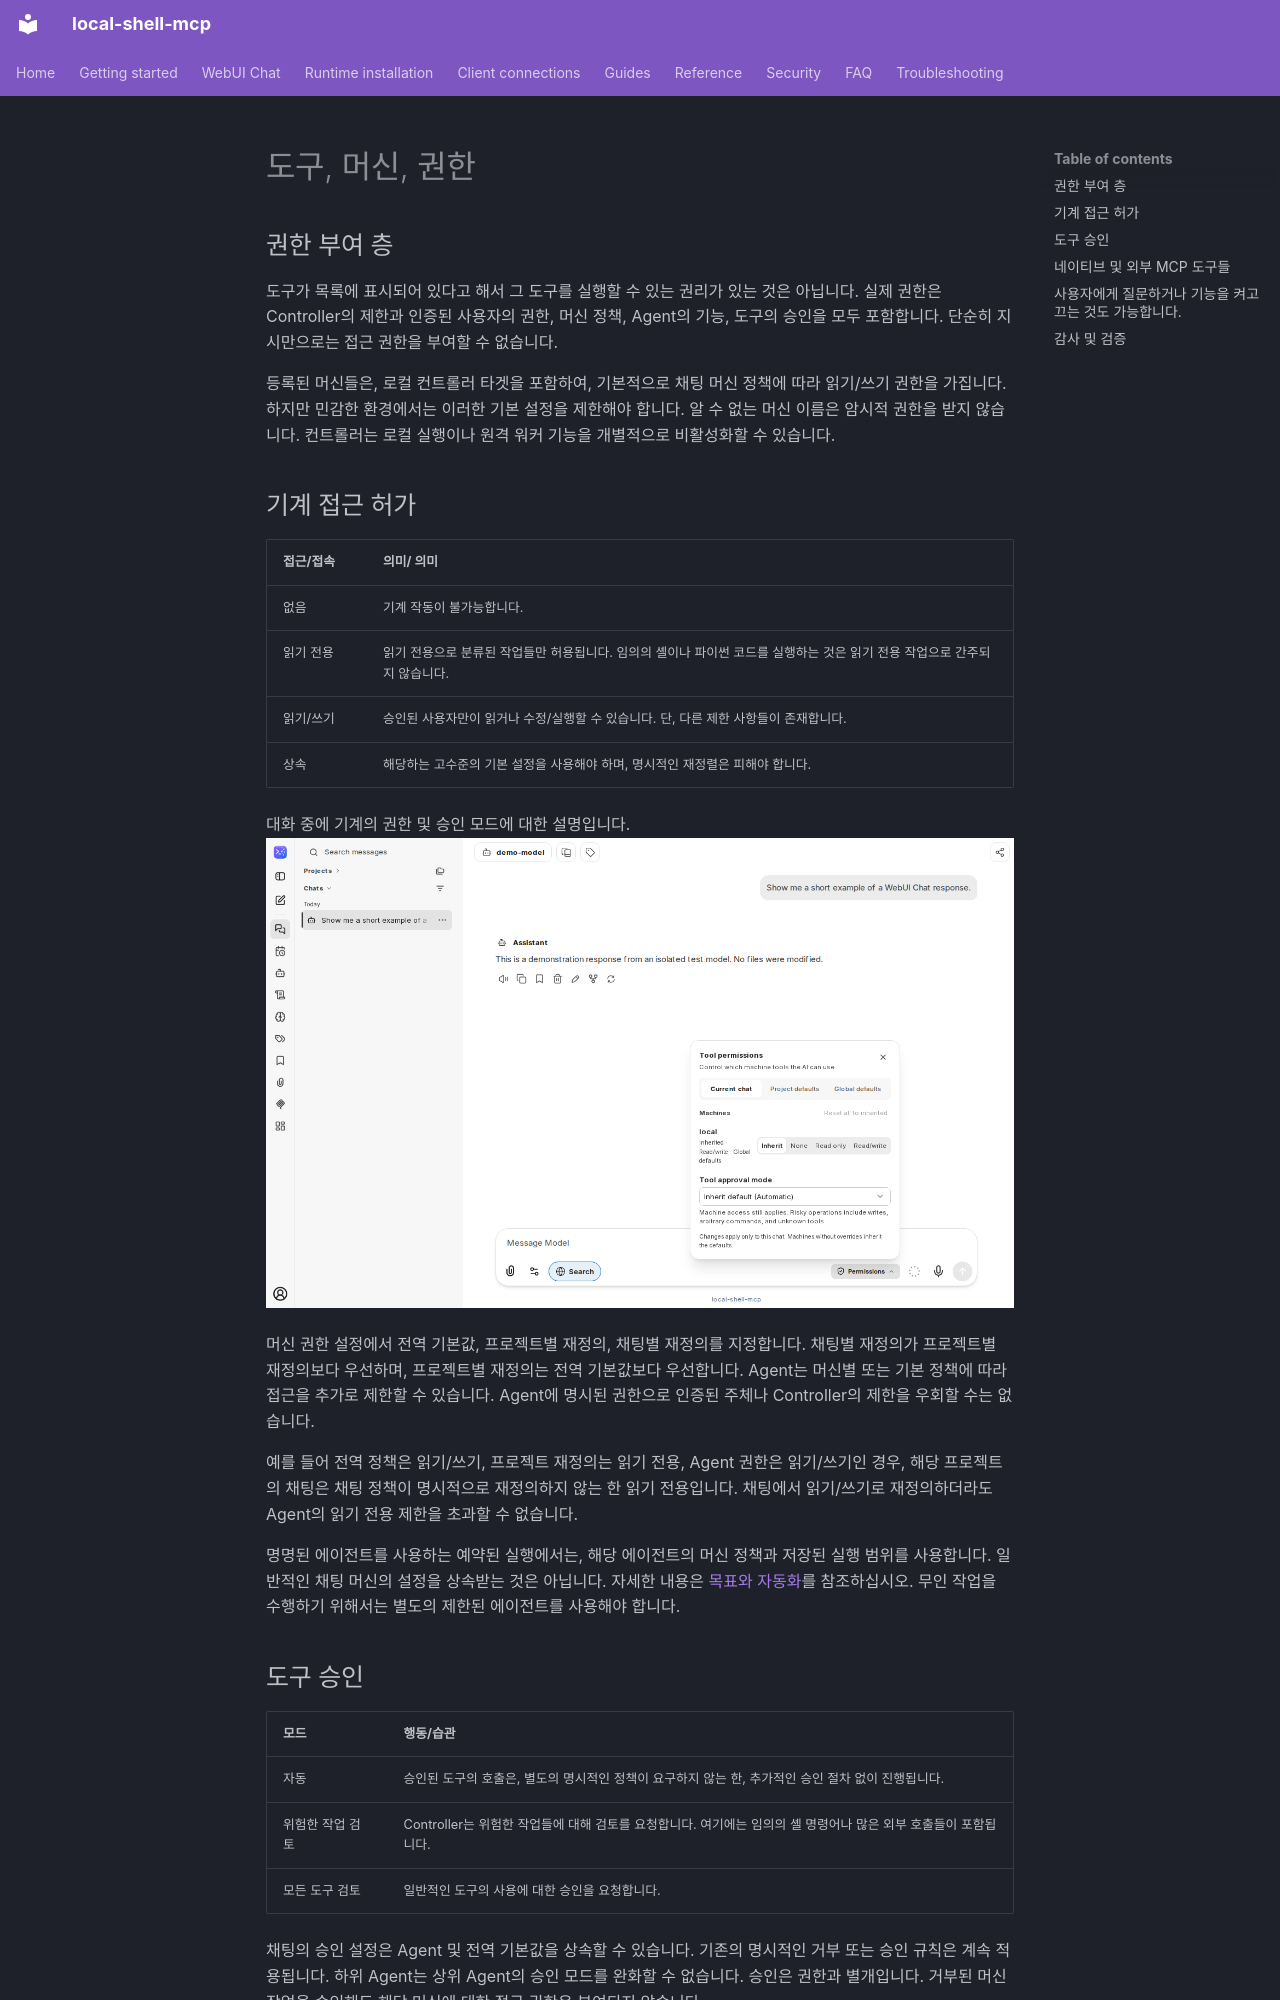

repository: fwerkor/local-shell-mcp · page: chat/permissions.ko/index.html · generator: mkdocs

<!-- i18n-source-sha256: e5ebd5f8cfb42332f4e38d63eabe47a6274ceacf919130202203bd85917f3469 -->
<!-- Machine-assisted translation; English source is authoritative. -->
# 도구, 머신, 권한

## 권한 부여 층

도구가 목록에 표시되어 있다고 해서 그 도구를 실행할 수 있는 권리가 있는 것은 아닙니다. 실제 권한은 Controller의 제한과 인증된 사용자의 권한, 머신 정책, Agent의 기능, 도구의 승인을 모두 포함합니다. 단순히 지시만으로는 접근 권한을 부여할 수 없습니다.

등록된 머신들은, 로컬 컨트롤러 타겟을 포함하여, 기본적으로 채팅 머신 정책에 따라 읽기/쓰기 권한을 가집니다. 하지만 민감한 환경에서는 이러한 기본 설정을 제한해야 합니다. 알 수 없는 머신 이름은 암시적 권한을 받지 않습니다. 컨트롤러는 로컬 실행이나 원격 워커 기능을 개별적으로 비활성화할 수 있습니다.

## 기계 접근 허가

| 접근/접속 | 의미/ 의미 |
|---|---|
| 없음 | 기계 작동이 불가능합니다. |
| 읽기 전용 | 읽기 전용으로 분류된 작업들만 허용됩니다. 임의의 셸이나 파이썬 코드를 실행하는 것은 읽기 전용 작업으로 간주되지 않습니다. |
| 읽기/쓰기 | 승인된 사용자만이 읽거나 수정/실행할 수 있습니다. 단, 다른 제한 사항들이 존재합니다. |
| 상속 | 해당하는 고수준의 기본 설정을 사용해야 하며, 명시적인 재정렬은 피해야 합니다. |

대화 중에 기계의 권한 및 승인 모드에 대한 설명입니다. ![대화 중에 기계의 권한 및 승인 모드](../assets/chat/machine-permissions.png)

머신 권한 설정에서 전역 기본값, 프로젝트별 재정의, 채팅별 재정의를 지정합니다. 채팅별 재정의가 프로젝트별 재정의보다 우선하며, 프로젝트별 재정의는 전역 기본값보다 우선합니다. Agent는 머신별 또는 기본 정책에 따라 접근을 추가로 제한할 수 있습니다. Agent에 명시된 권한으로 인증된 주체나 Controller의 제한을 우회할 수는 없습니다.

예를 들어 전역 정책은 읽기/쓰기, 프로젝트 재정의는 읽기 전용, Agent 권한은 읽기/쓰기인 경우, 해당 프로젝트의 채팅은 채팅 정책이 명시적으로 재정의하지 않는 한 읽기 전용입니다. 채팅에서 읽기/쓰기로 재정의하더라도 Agent의 읽기 전용 제한을 초과할 수 없습니다.

명명된 에이전트를 사용하는 예약된 실행에서는, 해당 에이전트의 머신 정책과 저장된 실행 범위를 사용합니다. 일반적인 채팅 머신의 설정을 상속받는 것은 아닙니다. 자세한 내용은 [목표와 자동화](automation.md)를 참조하십시오. 무인 작업을 수행하기 위해서는 별도의 제한된 에이전트를 사용해야 합니다.

## 도구 승인

| 모드 | 행동/습관 |
|---|---|
| 자동 | 승인된 도구의 호출은, 별도의 명시적인 정책이 요구하지 않는 한, 추가적인 승인 절차 없이 진행됩니다. |
| 위험한 작업 검토 | Controller는 위험한 작업들에 대해 검토를 요청합니다. 여기에는 임의의 셸 명령어나 많은 외부 호출들이 포함됩니다. |
| 모든 도구 검토 | 일반적인 도구의 사용에 대한 승인을 요청합니다. |

채팅의 승인 설정은 Agent 및 전역 기본값을 상속할 수 있습니다. 기존의 명시적인 거부 또는 승인 규칙은 계속 적용됩니다. 하위 Agent는 상위 Agent의 승인 모드를 완화할 수 없습니다. 승인은 권한과 별개입니다. 거부된 머신 작업을 승인해도 해당 머신에 대한 접근 권한은 부여되지 않습니다.

승인하기 전에 실제 인수 값, 대상, 그리고 잠재적인 부작용을 반드시 검토해야 합니다. 무인 워크플로우의 경우, Agent와 승인 정책을 신중하게 설정해야 합니다. 인간의 승인이 필요한 경우, 진행 속도가 느려질 수 있습니다. 단순히 프롬프트를 제거하기 위해 접근 권한을 넓히는 것은 좋지 않습니다.
